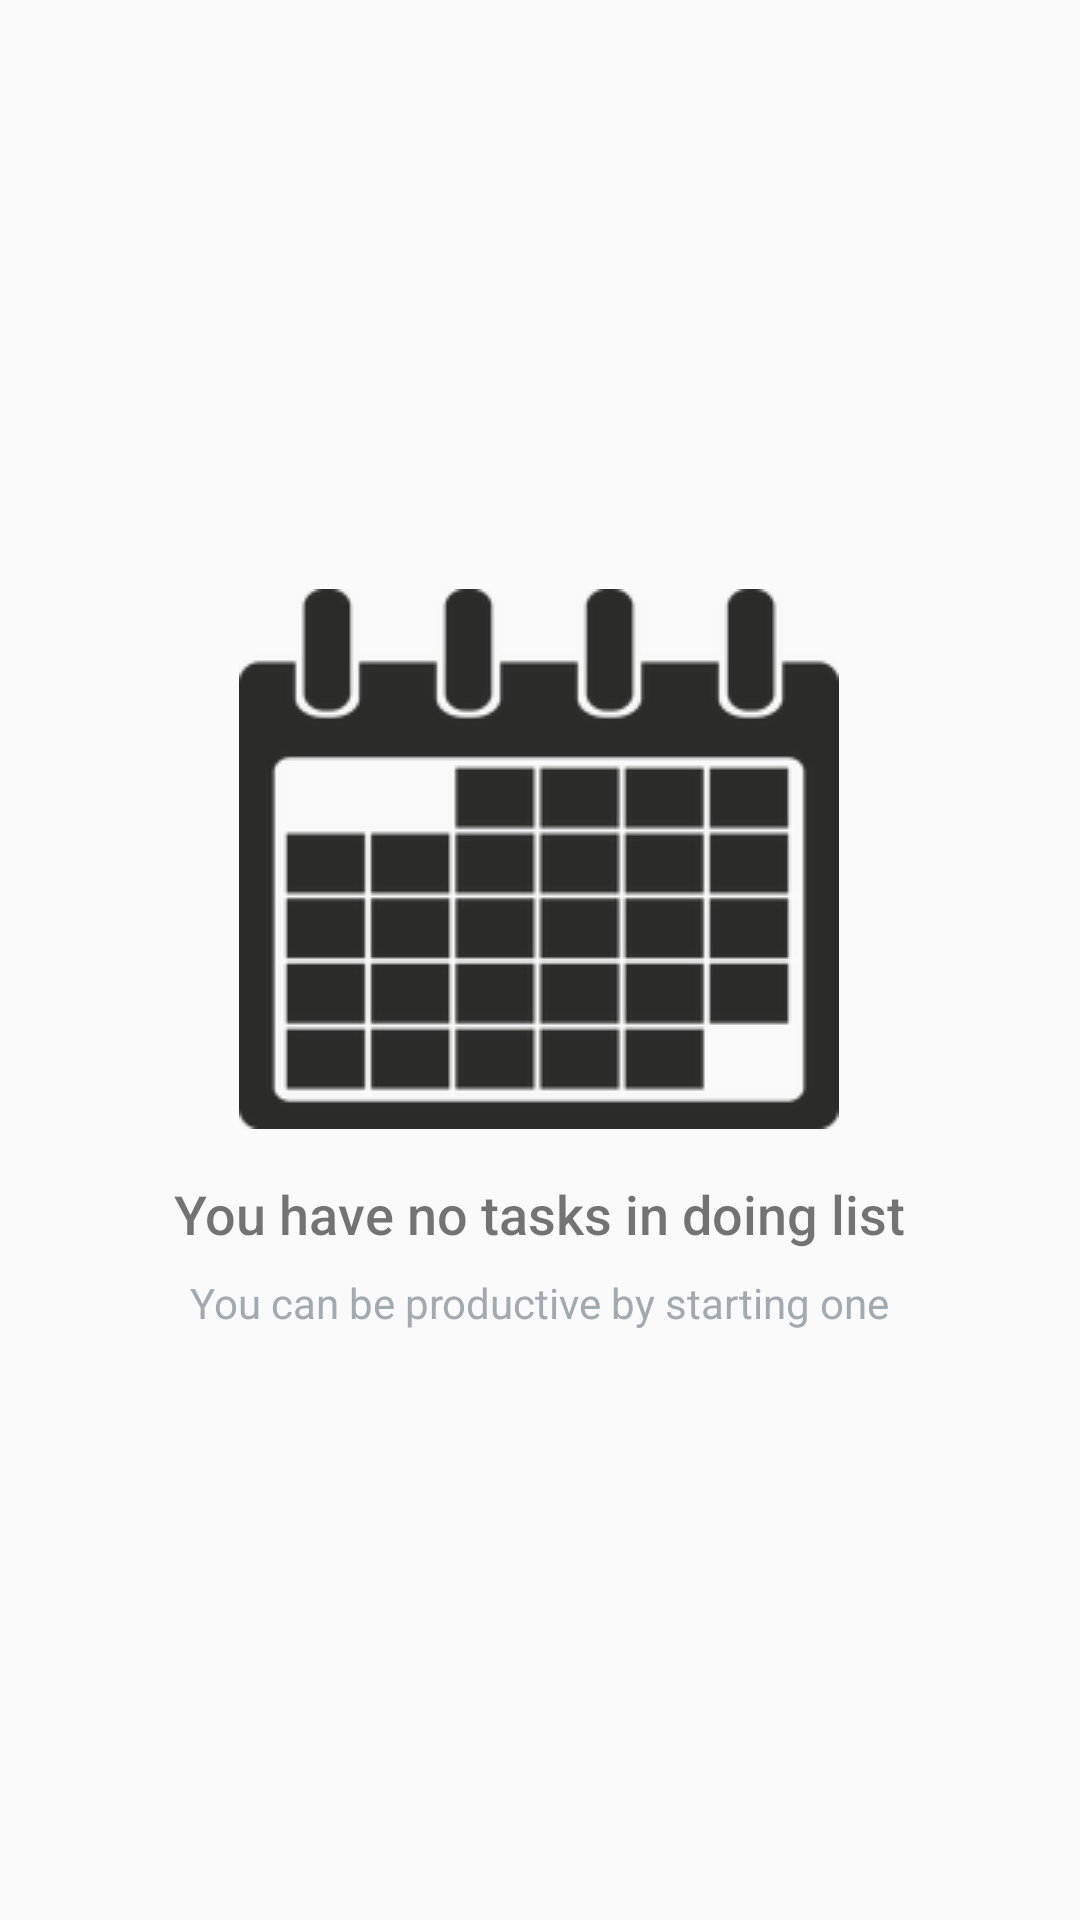

The Android layout XML behind this screen, and the referenced resources:
<!-- AndroidManifest.xml: application theme AppTheme -->
<!-- res/layout/fragment_doing.xml -->
<?xml version="1.0" encoding="utf-8"?>
<RelativeLayout
    xmlns:android="http://schemas.android.com/apk/res/android"
    xmlns:tools="http://schemas.android.com/tools"
    android:layout_width="match_parent"
    android:layout_height="match_parent"
    tools:context=".DoingFragment">

    <ListView
        android:id="@+id/list_doing"
        android:layout_width="match_parent"
        android:layout_height="match_parent"/>

    
    <RelativeLayout
        android:id="@+id/empty_view"
        android:layout_width="wrap_content"
        android:layout_height="wrap_content"
        android:layout_centerInParent="true">
        <ImageView
            android:id="@+id/calendar_image"
            android:layout_width="wrap_content"
            android:layout_height="wrap_content"
            android:layout_centerHorizontal="true"
            android:src="@drawable/calendar_img"/>
        <TextView
            android:id="@+id/empty_title_text"
            android:layout_width="wrap_content"
            android:layout_height="wrap_content"
            android:layout_below="@id/calendar_image"
            android:layout_centerHorizontal="true"
            android:fontFamily="sans-serif-medium"
            android:paddingTop="16dp"
            android:text="@string/empty_view_title_text_doing"
            android:textSize="18sp"/>
        <TextView
            android:id="@+id/empty_subtitle_text"
            android:layout_width="wrap_content"
            android:layout_height="wrap_content"
            android:layout_below="@id/empty_title_text"
            android:layout_centerHorizontal="true"
            android:fontFamily="sans-serif"
            android:paddingTop="8dp"
            android:text="@string/empty_view_subtitle_text_doing"
            android:textSize="14sp"
            android:textColor="#A2AAB0"/>
    </RelativeLayout>

</RelativeLayout>
<!-- resources referenced by this layout -->
<resources>
  <!-- drawable calendar_img: png bitmap (drawable, 8180 bytes) -->
  <string name="empty_view_subtitle_text_doing">You can be productive by starting one</string>
  <string name="empty_view_title_text_doing">You have no tasks in doing list</string>
  <style name="AppTheme" parent="Theme.AppCompat.Light.DarkActionBar">
          <item name="colorPrimary">@color/colorPrimary</item>
          <item name="colorPrimaryDark">@color/colorPrimaryDark</item>
          <item name="colorAccent">@color/colorAccent</item>
      </style>
  <!-- not gathered from this repository: default colours our renderer supplied (Android Studio template values) -->
  <color name="colorPrimary">#FF6200EE</color>
  <color name="colorPrimaryDark">#FF3700B3</color>
  <color name="colorAccent">#FF03DAC5</color>
</resources>
